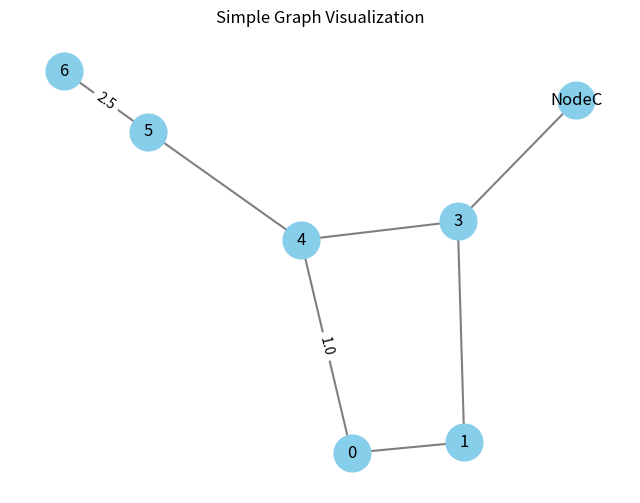

Source code (Python):
# Ensure required libraries are installed:
# pip install networkx matplotlib numpy pandas

import networkx as nx
import matplotlib.pyplot as plt
import numpy as np
import pandas as pd

print("--- GNNs: Introduction to Graph Representation with NetworkX ---")

# --- 1. Creating a Graph ---
# We can create an empty graph (undirected by default)
G = nx.Graph()

# Or create a directed graph
# G_directed = nx.DiGraph()

print(f"Created an empty graph: {G}")

# --- 2. Adding Nodes ---
# Add nodes one by one
G.add_node(0)
G.add_node(1)
G.add_node("NodeC") # Nodes can be any hashable object

# Add nodes from a list
G.add_nodes_from([3, 4])

# Add nodes with attributes (features)
G.add_node(5, feature1="valueA", feature2=10)
G.add_node(6, feature1="valueB", feature2=20)

print(f"\nNodes in the graph: {G.nodes()}")
print(f"Attributes of node 5: {G.nodes[5]}")

# --- 3. Adding Edges ---
# Add edges one by one (connecting existing or new nodes)
G.add_edge(0, 1)
G.add_edge("NodeC", 3)

# Add edges from a list
G.add_edges_from([(1, 3), (3, 4), (4, 5)])

# Add edges with attributes (weights or features)
G.add_edge(5, 6, weight=2.5, relation="friend")
G.add_edge(0, 4, weight=1.0)

print(f"\nEdges in the graph: {G.edges()}")
print(f"Attributes of edge (5, 6): {G.edges[5, 6]}")

# --- 4. Accessing Graph Properties ---
print(f"\nNumber of nodes: {G.number_of_nodes()}")
print(f"Number of edges: {G.number_of_edges()}")

# Neighbors of a node
node_to_check = 3
print(f"Neighbors of node {node_to_check}: {list(G.neighbors(node_to_check))}")

# Degree of a node
print(f"Degree of node {node_to_check}: {G.degree(node_to_check)}")

# --- 5. Graph Representations --- 
print("\n--- Common Graph Representations ---")

# a) Adjacency Matrix (as a NumPy array or SciPy sparse matrix)
# Note: Requires nodes to be consistently ordered (usually 0, 1, 2,...)
# We'll use a subgraph with integer nodes for simplicity here
subgraph_nodes = [0, 1, 3, 4]
subgraph = G.subgraph(subgraph_nodes)
adj_matrix = nx.to_numpy_array(subgraph, nodelist=sorted(subgraph.nodes()))
print("Adjacency Matrix (for subgraph [0, 1, 3, 4]):")
print(adj_matrix)

# b) Edge List
print(f"\nEdge List: {list(G.edges())}")

# c) Adjacency List
print("\nAdjacency List (Dictionary format):")
adj_list = {node: list(neighbors) for node, neighbors in G.adjacency()}
print(adj_list)

# --- 6. Node Features (Conceptual for GNNs) ---
# In GNNs, we often have a feature matrix X where each row is a node's feature vector.
# Let's create a dummy one based on the attributes we added.

node_features = []
feature_map = {}
node_list_ordered = sorted(G.nodes(), key=lambda x: str(x)) # Ensure consistent order

for i, node in enumerate(node_list_ordered):
    attrs = G.nodes[node]
    # Simple encoding: feature2 if present, else use node index as dummy feature
    feat2 = attrs.get('feature2', i) # Use index i as dummy if feature2 is missing
    node_features.append([feat2]) # Example: using only feature2
    feature_map[node] = i # Map node ID to row index in feature matrix

X = np.array(node_features)
print("\nNode Feature Matrix (X - Conceptual Example):")
print(f"(Node order for rows: {node_list_ordered})")
print(X)

# --- 7. Visualizing the Graph ---
print("\n--- Visualizing the Graph --- ")

plt.figure(figsize=(8, 6))
pos = nx.spring_layout(G)  # Position nodes using Fruchterman-Reingold force-directed algorithm

# Draw nodes
nx.draw_networkx_nodes(G, pos, node_size=700, node_color='skyblue')

# Draw edges
nx.draw_networkx_edges(G, pos, width=1.5, alpha=0.5)
edge_weights = nx.get_edge_attributes(G, 'weight')
nx.draw_networkx_edge_labels(G, pos, edge_labels=edge_weights)

# Draw labels
nx.draw_networkx_labels(G, pos, font_size=12)

plt.title("Simple Graph Visualization")
plt.axis('off') # Turn off the axis
# plt.show() # Uncomment to display the plot interactively
print("Graph visualization generated (plot window might open if plt.show() is uncommented).")

# Saving the plot (optional)
try:
    plt.savefig("graph_visualization.png")
    print("Graph visualization saved to graph_visualization.png")
except Exception as e:
    print(f"Could not save graph visualization: {e}")


print("\n--- Script Finished --- ")
print("This script demonstrated basic graph creation, manipulation, representation,")
print("and visualization using NetworkX.") 
